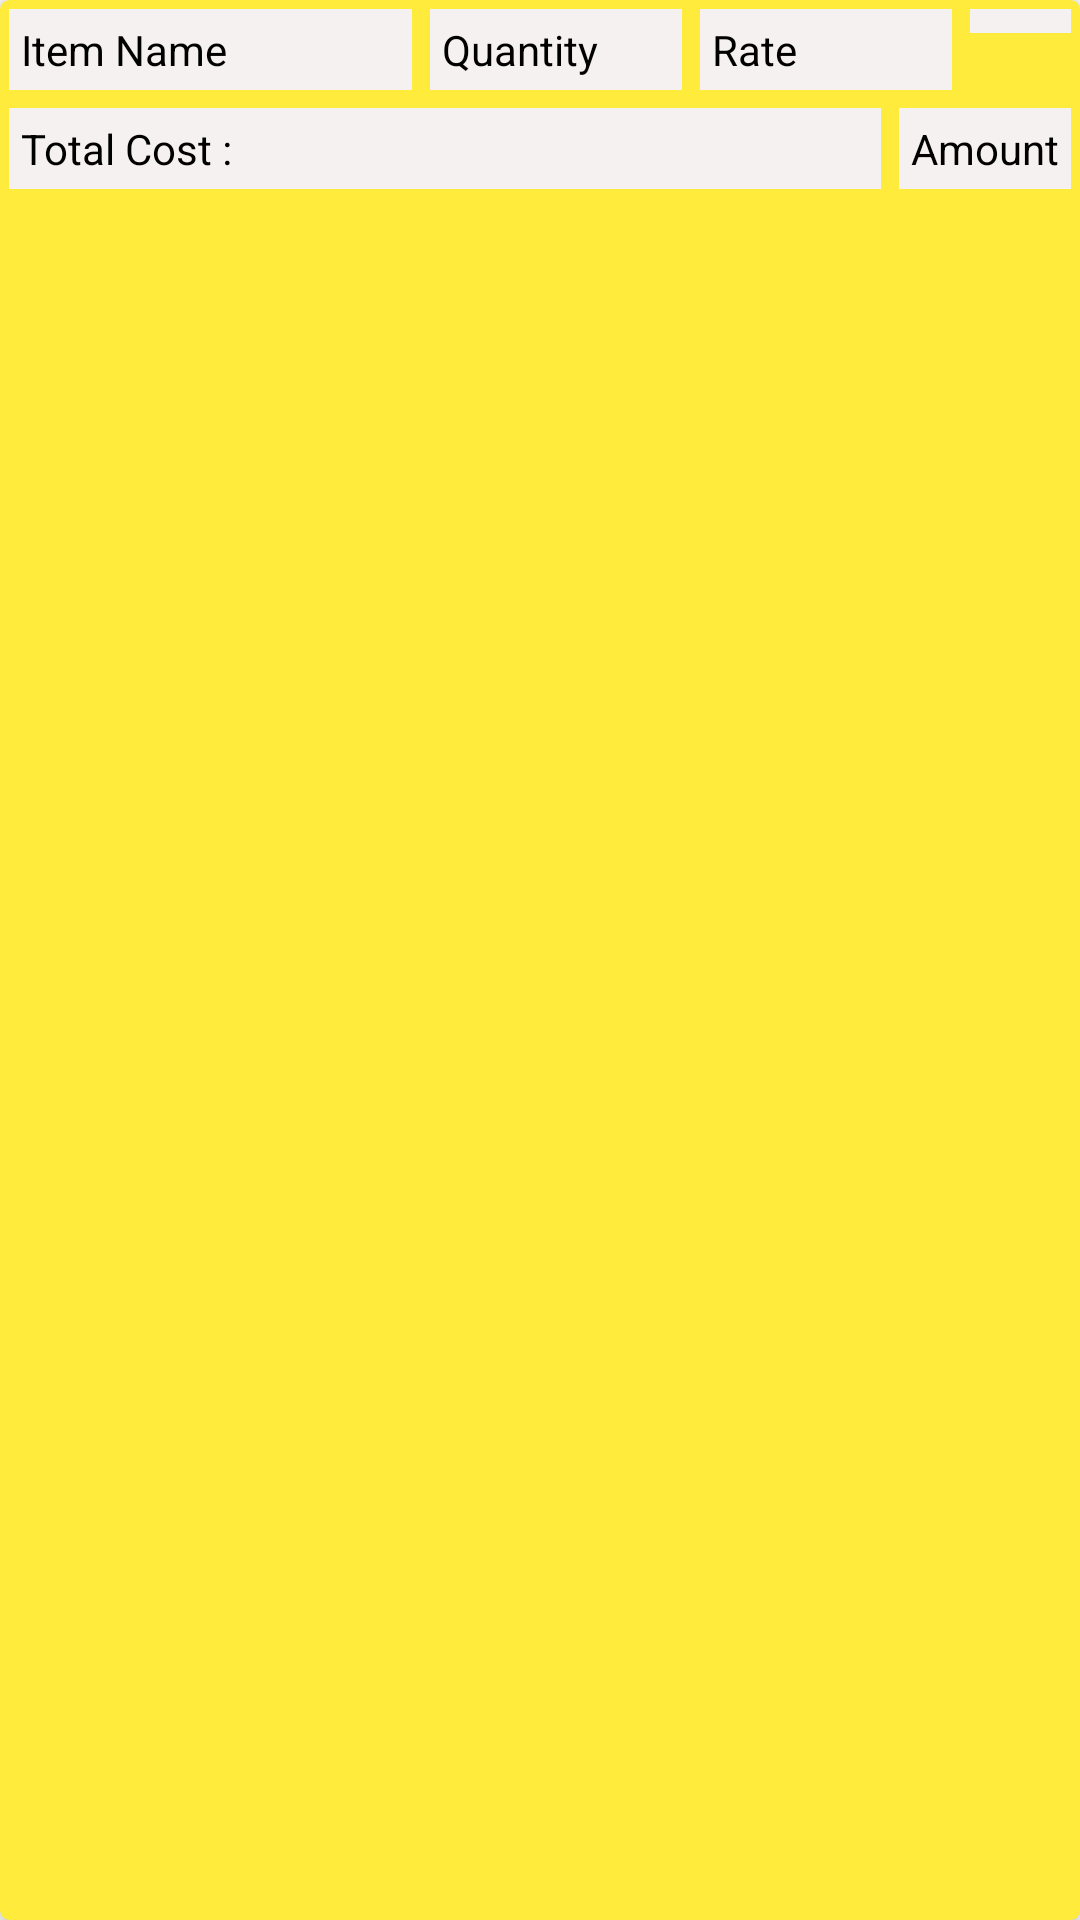

This screen was rendered from an Android layout file. Write that file and the resources it references.
<!-- AndroidManifest.xml: application theme Theme.CApoorvaAKamath -->
<!-- res/layout/grocery_rv_item.xml -->
<?xml version="1.0" encoding="utf-8"?>
<androidx.cardview.widget.CardView xmlns:android="http://schemas.android.com/apk/res/android"
    xmlns:app="http://schemas.android.com/apk/res-auto"
    android:layout_width="match_parent"
    android:layout_height="wrap_content"
    android:layout_margin="5dp"
    android:backgroundTint="@color/yellow"
    app:cardBackgroundColor="@color/yellow"
    app:cardCornerRadius="3dp"
    app:cardElevation="5dp">

    <RelativeLayout
        android:layout_width="match_parent"
        android:layout_height="wrap_content">

        <LinearLayout
            android:id="@+id/idLL1"
            android:layout_width="match_parent"
            android:layout_height="wrap_content"
            android:orientation="horizontal"
            android:weightSum="5">

            <TextView
                android:id="@+id/idtvitemname"
                android:layout_width="0dp"
                android:layout_height="wrap_content"
                android:layout_margin="3dp"
                android:layout_weight="2"
                android:background="#F6F1F1"
                android:padding="4dp"
                android:text="Item Name"
                android:textColor="@color/black" />

            <TextView
                android:id="@+id/idtvquantity"
                android:layout_width="0dp"
                android:layout_height="wrap_content"
                android:layout_margin="3dp"
                android:layout_weight="1.25"
                android:padding="4dp"
                android:text="Quantity"
                android:background="#F6F1F1"
                android:textColor="@color/black" />

            <TextView
                android:id="@+id/idtvrate"
                android:layout_width="0dp"
                android:layout_height="wrap_content"
                android:layout_margin="3dp"
                android:layout_weight="1.25"
                android:padding="4dp"
                android:text="Rate"
                android:background="#F6F1F1"
                android:textColor="@color/black" />

            <ImageView
                android:id="@+id/idivdelete"
                android:layout_width="0dp"
                android:layout_height="wrap_content"
                android:layout_margin="3dp"
                android:layout_weight="0.5"
                android:padding="4dp"
                android:background="#F6F1F1"
                android:src="@drawable/ic_baseline_delete_24"
                app:tint="@color/blue_light" />
        </LinearLayout>

        <TextView
            android:id="@+id/idtvheading"
            android:layout_width="match_parent"
            android:layout_height="wrap_content"
            android:layout_below="@id/idLL1"
            android:layout_margin="3dp"
            android:layout_toLeftOf="@id/idtvtotalamount"
            android:padding="4dp"
            android:text="Total Cost :"
            android:background="#F6F1F1"
            android:textColor="@color/black" />

        <TextView
            android:id="@+id/idtvtotalamount"
            android:layout_width="wrap_content"
            android:layout_height="wrap_content"
            android:layout_below="@id/idLL1"
            android:layout_alignParentEnd="true"
            android:layout_margin="3dp"
            android:padding="4dp"
            android:text="Amount"
            android:background="#F6F1F1"
            android:textColor="@color/black" />

    </RelativeLayout>

</androidx.cardview.widget.CardView>
<!-- resources referenced by this layout -->
<resources>
  <color name="black">#FF000000</color>
  <color name="blue_light">#63a4ff</color>
  <color name="yellow">#FFEB3B</color>
  <style name="Theme.CApoorvaAKamath" parent="Theme.MaterialComponents.DayNight.DarkActionBar">
          
          <item name="colorPrimary">@color/purple_500</item>
          <item name="colorPrimaryVariant">@color/purple_700</item>
          <item name="colorOnPrimary">@color/white</item>
          
          <item name="colorSecondary">@color/teal_200</item>
          <item name="colorSecondaryVariant">@color/teal_700</item>
          <item name="colorOnSecondary">@color/black</item>
          
          <item name="android:statusBarColor" tools:targetApi="l">@color/blue_light</item>
          
  
  </style>
  <color name="purple_500">#FF6200EE</color>
  <color name="purple_700">#FF3700B3</color>
  <color name="white">#FFFFFFFF</color>
  <color name="teal_200">#FF03DAC5</color>
  <color name="teal_700">#FF018786</color>
</resources>
